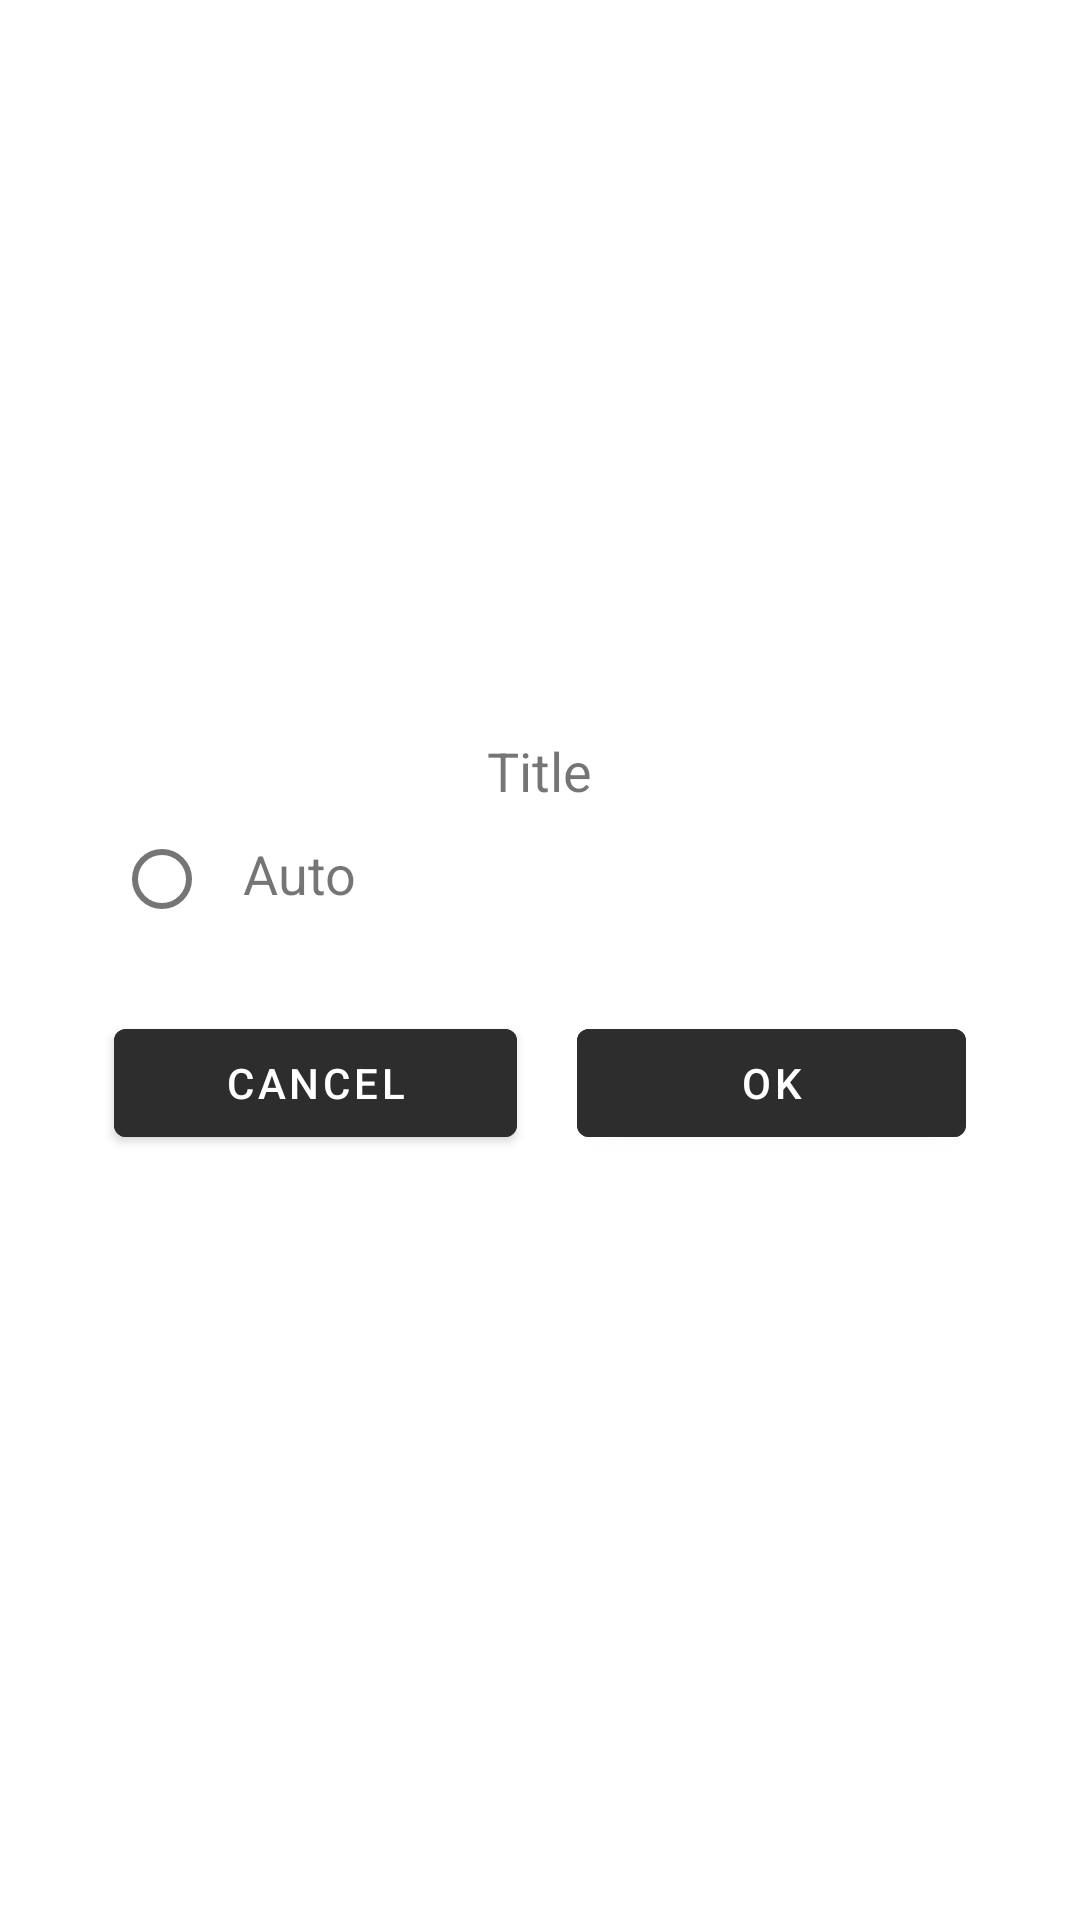

This screen was rendered from an Android layout file. Write that file and the resources it references.
<!-- AndroidManifest.xml: application theme Theme.DemoPlayerPOC -->
<!-- res/layout/quality_list_layout.xml -->
<?xml version="1.0" encoding="utf-8"?>
<LinearLayout xmlns:android="http://schemas.android.com/apk/res/android"
    android:layout_width="match_parent"
    android:layout_height="match_parent">

    <LinearLayout
        android:layout_margin="@dimen/dim_28dp"
        android:layout_gravity="center"
        android:orientation="vertical"
        android:background="@color/exo_white"
        android:layout_width="match_parent"
        android:layout_height="wrap_content">

        <TextView
            android:id="@+id/dialog_title"
            android:textSize="@dimen/dim_18sp"
            android:layout_width="wrap_content"
            android:layout_height="wrap_content"
            android:layout_gravity="center_horizontal"
            android:text="Title" />

        <LinearLayout
            android:layout_width="match_parent"
            android:orientation="horizontal"
            android:padding="@dimen/dim_10dp"
            android:layout_height="wrap_content">

            <RadioButton
                android:id="@+id/item_radio_default"
                android:layout_marginRight="@dimen/dim_15dp"
                android:layout_width="@dimen/dim_28dp"
                android:layout_height="@dimen/dim_28dp"/>

            <TextView
                android:id="@+id/item_title_default"
                android:layout_width="wrap_content"
                android:layout_height="wrap_content"
                android:text="Auto"
                android:textSize="@dimen/dim_18sp"/>

        </LinearLayout>

        <androidx.recyclerview.widget.RecyclerView
            android:id="@+id/qualityRecycler"
            android:layout_marginTop="@dimen/dim_5dp"
            android:layout_width="match_parent"
            android:layout_height="wrap_content"/>

        <LinearLayout
            android:paddingTop="@dimen/dim_5dp"
            android:orientation="horizontal"
            android:layout_width="match_parent"
            android:layout_height="wrap_content">

            <Button
                android:id="@+id/cancel_button"
                android:layout_width="wrap_content"
                android:layout_height="wrap_content"
                android:layout_weight="1"
                android:layout_margin="@dimen/dim_10dp"
                android:backgroundTint="#2E2D2D"
                android:textColor="@color/white"
                android:text="@string/cancel"/>

            <Button
                android:id="@+id/okButton"
                android:layout_width="wrap_content"
                android:layout_height="wrap_content"
                android:layout_weight="1"
                android:layout_margin="@dimen/dim_10dp"
                android:backgroundTint="#2E2D2D"
                android:textColor="@color/white"
                android:text="@string/ok"/>

        </LinearLayout>

    </LinearLayout>

</LinearLayout>
<!-- resources referenced by this layout -->
<resources>
  <dimen name="dim_10dp">10dp</dimen>
  <dimen name="dim_15dp">15dp</dimen>
  <dimen name="dim_18sp">18sp</dimen>
  <dimen name="dim_28dp">28dp</dimen>
  <dimen name="dim_5dp">5dp</dimen>
  <string name="cancel">Cancel</string>
  <string name="ok">Ok</string>
  <style name="Theme.DemoPlayerPOC" parent="Theme.MaterialComponents.DayNight.DarkActionBar">
          
          <item name="colorPrimary">@color/purple_500</item>
          <item name="colorPrimaryVariant">@color/purple_700</item>
          <item name="colorOnPrimary">@color/white</item>
          
          <item name="colorSecondary">@color/teal_200</item>
          <item name="colorSecondaryVariant">@color/teal_700</item>
          <item name="colorOnSecondary">@color/black</item>
          
          <item name="android:statusBarColor" tools:targetApi="l">?attr/colorPrimaryVariant</item>
          
      </style>
  <!-- not gathered from this repository: default colours our renderer supplied (Android Studio template values) -->
  <color name="purple_500">#FF6200EE</color>
  <color name="purple_700">#FF3700B3</color>
  <color name="teal_200">#FF03DAC5</color>
  <color name="teal_700">#FF018786</color>
  <color name="black">#FF000000</color>
  <color name="white">#FFFFFFFF</color>
</resources>
